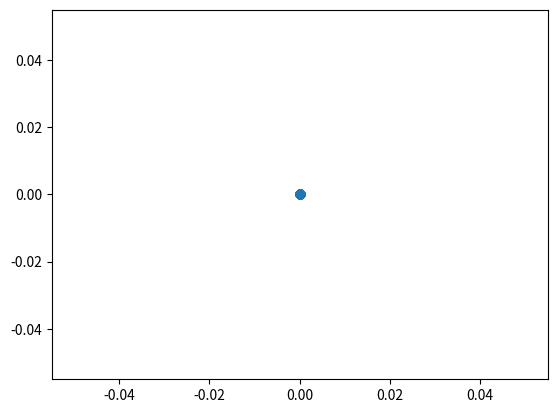

Recreate this plot in Python.
# -*- coding: utf-8 -*-
"""
Created on Mon Feb 22 16:19:13 2016

[redacted]
"""
import numpy as np
from mpl_toolkits.mplot3d import Axes3D
import matplotlib.pyplot as plt

def MulMat(a, b, c, nn, n):
    for i in range(0,nn):
        for j in range(0,nn):
            a[0][i + nn * j] = 0
            for k in range(0,nn):
                a[0][i + (nn * j)] = a[0][i + (nn * j)] + b[0][i + (nn * k)] * c[0][(n*9)+(k + (nn * j))];

def BuildStepRmat(mp, ax, ay, az):
    print("mp", mp)
    m1 = np.zeros((1,9))         # double[] m1 = new double[9]        
    m2 = np.zeros((1,9))         # double[] m2 = new double[9]
    c = np.zeros((1,3))          # double[] c = new double[3]         
    s = np.zeros((1,3))          # double[] s = new double[3]
    # double ak, c0c2, c0s2, s0c2, s0s2, t    
    ak = 0
    c0c2 = 0
    c0s2 = 0
    s0c2 = 0
    s0s2 = 0
    t = 0

    for k in range(0,3):   # for(int k = 0; k < 3; k++):
        if k == 0:         #    if(k == 0){  ak = ax
            ak = ax        #        ak = ax
        elif k == 1:       #    }else if(k == 1){   
            ak = ay        #        ak = ay
        elif k == 2:       #    }else if(k == 2){   
            ak = az        #        ak = az}
                           
        t = 0.25*ak*ak     #    t = 0.25 * ak*ak        
        c[0][k] = (1-t)/(1+t) #    c[k] = (1.0-t)/(1.0+t)
        s[0][k] = ak/(1+t)    #    s[k] = ak/(1.0+t)
        #print("c[",k,"] =",c[0][k]," s[",k,"]=",s[0][k])
        
    # The rest of this function is unchanged.
    c0c2 = c[0][0] * c[0][2]
    c0s2 = c[0][0] * s[0][2]
    s0c2 = s[0][0] * c[0][2]
    s0s2 = s[0][0] * s[0][2]
    
    #print("c0c2=",c0c2," c0s2=",c0s2," s0c2=",s0c2," s0s2=",s0s2)
    m1[0][0] = c[0][1] * c[0][2]
    m1[0][1] = s0c2 * s[0][1] + c0s2
    m1[0][2] = -c0c2 * s[0][1] + s0s2
    m1[0][3] = -c[0][1] * s[0][2]
    m1[0][4] = -s0s2 * s[0][1] + c0c2
    m1[0][5] = c0s2 * s[0][1] + s0c2
    m1[0][6] = s[0][1]
    m1[0][7] = -s[0][0] * c[0][1]
    m1[0][8] = c[0][0] * c[0][1]
    m2[0][0] = m1[0][0]
    m2[0][1] = -m1[0][3]
    m2[0][2] = -m1[0][6]
    m2[0][3] = s0c2 * s[0][1] - c0s2
    m2[0][4] = s0s2 * s[0][1] + c0c2
    m2[0][5] = -m1[0][7]
    m2[0][6] = c0c2 * s[0][1] + s0s2
    m2[0][7] = c0s2 * s[0][1] - s0c2
    m2[0][8] = m1[0][8]
    MulMat(mp, m1, m2, 3, 0)

###############################################################################
def genMatrix(TMrMatT, eAngx, eAngy, eAngz):
    p = np.zeros((1,10))
    tq = np.zeros((1,4))
    a1 = 0.5 * eAngy
    a2 = 0.5 * (eAngx - eAngz)
    a3 = 0.5 * (eAngx + eAngz)
   
    q1 = np.sin(a1) * np.cos(a2)
    q2 = np.sin(a1) * np.sin(a2)
    q3 = np.cos(a1) * np.sin(a3)
    q4 = np.cos(a1) * np.cos(a3)
 
    tq[0][0] = q1
    tq[0][1] = q2
    tq[0][2] = q3
    tq[0][3] = q4
    
    k = 0
    k2 = 0
    for i in range(0,4):       
        k1 = k2
        for j in range(i,4):
            p[0][k] = 2*tq[0][k1]*tq[0][k2]
            k1 = k1 + 1
            k = k + 1
        k2 = k2 + 1
        
    ''' The following four lines were slightly modified from java file (removed . from TM.rMat)'''
    TMrMatT[0][0] = p[0][0] + p[0][9] - 1;  TMrMatT[0][4] = p[0][4] + p[0][9] - 1;   TMrMatT[0][8] = p[0][7] + p[0][9] - 1;
    s = 1.0;    #Transpose = 1
    TMrMatT[0][1] = p[0][1] + s * p[0][8];  TMrMatT[0][3] = p[0][1] - s * p[0][8];   TMrMatT[0][2] = p[0][2] - s * p[0][6];
    TMrMatT[0][6] = p[0][2] + s * p[0][6];  TMrMatT[0][5] = p[0][5] + s * p[0][3];   TMrMatT[0][7] = p[0][5] - s * p[0][3];
###############################################################################
coords = [1,0,0]
print(0,coords)
TMrMatT = np.zeros((1,9))

itr = 100

x = np.zeros((1,itr))
y = np.zeros((1,itr))
z = np.zeros((1,itr))
mc = np.zeros((1,9))
mt = np.zeros((1,9))
for i in range(0,itr):
    BuildStepRmat(mc, 0.0, 0.0, 0.1)
    MulMat(mt, mc, TMrMatT, 3, 0)
    TMrMatT[0][0] = mt[0][0]
    TMrMatT[0][1] = mt[0][1]
    TMrMatT[0][2] = mt[0][2]
    TMrMatT[0][3] = mt[0][3]
    TMrMatT[0][4] = mt[0][4]
    TMrMatT[0][5] = mt[0][5]
    TMrMatT[0][6] = mt[0][6]
    TMrMatT[0][7] = mt[0][7]
    TMrMatT[0][8] = mt[0][8]
    
    tx = TMrMatT[0][0]*coords[0] + TMrMatT[0][3]*coords[1] + TMrMatT[0][6]*coords[2]
    ty = TMrMatT[0][1]*coords[0] + TMrMatT[0][4]*coords[1] + TMrMatT[0][7]*coords[2]
    tz = TMrMatT[0][2]*coords[0] + TMrMatT[0][5]*coords[1] + TMrMatT[0][8]*coords[2]
    coords[0] = tx
    coords[1] = ty
    coords[2] = tz
    x[0][i] = coords[0]
    y[0][i] = coords[1]
    z[0][i] = coords[2]

plt.scatter(x,y) 
plt.show()
